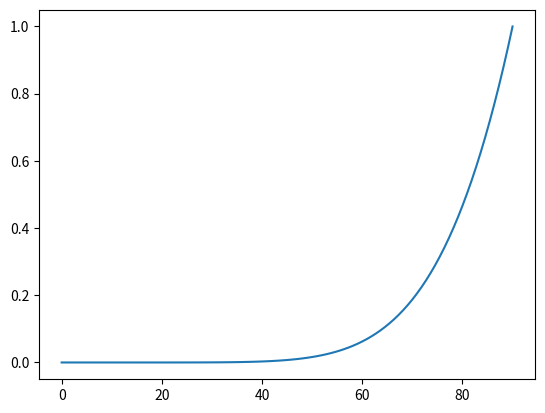

Here is the Python script that generated this plot:
#!/usr/bin/env python3

import numpy as np

import matplotlib.pyplot as plt


def main(min, max, exponent):
    a = np.linspace(0, np.pi / 2, 100)
    plt.plot(a * 180 / np.pi, min + (max - min) * ((1-np.cos(a)) ** exponent))
    plt.show()


if __name__ == '__main__':
    from argparse import ArgumentParser
    parser = ArgumentParser()
    parser.add_argument('--min', type=float, default=0)
    parser.add_argument('--max', type=float, default=1)
    parser.add_argument('--exponent', type=float, default=4)
    args = parser.parse_args()

    main(args.min, args.max, args.exponent)
